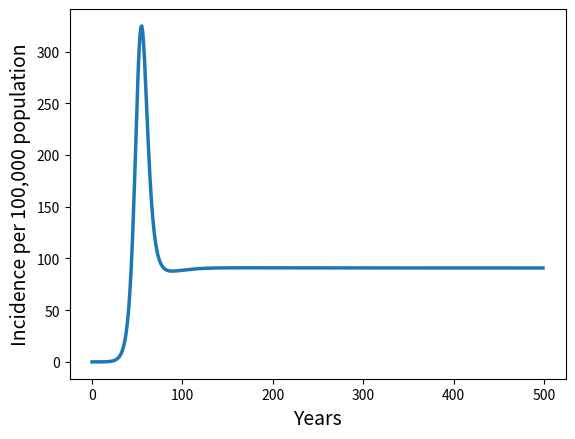

Write Python code to recreate this figure.
#!/usr/bin/env python
# coding: utf-8

# In[1]:


# --- Simulating a basic TB model to equilibrium: all states are in rates
# per 100,000 population

import numpy as np
import pandas as pd
import matplotlib.pyplot as plt
from scipy.integrate import odeint
beta  = 20;                                                                # Infections per year, per infectious case
gamma = 1;                                                                 # Rate of cure, through treatment or self-cure
u     = 0.0826;                                                            # Hazard rate of reactivation from latent 'fast' infection
v     = 0.0006;                                                            # Hazard rate of reactivation from latent 'slow' infection
w     = 0.872;                                                             # Hazard rate of stabilising from latent 'fast' to 'slow' status
muTB  = 1/6;                                                               # Hazard rate of death from TB
mu    = 1/70;                                                              # Background mortality hazard

seed = 10**(-6); init = [1-seed, seed, 0, 0, 0, 0];                                 # Introducing a perturbation ('seed') to the disease-free equilibrium

def goveqs(y,t, beta, gamma, u, v, w, muTB, mu):
    
    #Function defining the governing equations (local gradient)
    #y:    state vector at time 't'
    #t:     time (not actually used in the current governing equations, but kept as placeholder)
    #dydt:   vector of first derivatives for each compartment

    
    #Initialise the output vector
    dydt = np.zeros(len(y));
    U  = y[0];
    Lf = y[1];
    Ls = y[2];
    I  = y[3];
    R  = y[4];
    J  = y[5];
    N  = U+Lf+Ls+I+R;

    # Set up the governing equations
    dUdt = -beta*U*I/N + mu*N + muTB*I - mu*U;                               # dU/dt
    dLfdt = beta*U*I/N - (u + w + mu)*Lf;                                     # dLf/dt
    dLsdt = w*Lf - (v + mu)*Ls;                                               # dLs/dt
    dIdt = u*Lf + v*Ls - (mu + muTB + gamma)*I;                              # dI/dt
    dRdt = gamma*I - mu*R;                                                   # dR/dt
    dJdt = u*Lf + v*Ls;                                                      # dJ/dt

    dydt = [dUdt, dLfdt, dLsdt, dIdt, dRdt, dJdt]
    return dydt

#Solve the model, plotting incidence over time
geq = lambda y,t: goveqs(y,t, beta, gamma, u, v, w, muTB, mu);               # Function handle to goveqs, allowing us to fix model parameters when running the simulation
soln = odeint(geq,init,np.arange(0, 500+1, 1))                                      # Simulating the epidemic for 500 years, to equilibrium

tb_df = pd.DataFrame(soln, columns = ['U', 'Lf', 'Ls', 'I', 'R', 'J'])

a=tb_df['J']
Incidence=np.multiply([x - a[i - 1] for i, x in enumerate(a) if i > 0],1e5)
plt.plot(range(500),Incidence, linewidth = 2.5)
plt.xlabel("Years", size=14)
plt.ylabel("Incidence per 100,000 population", size=14)

